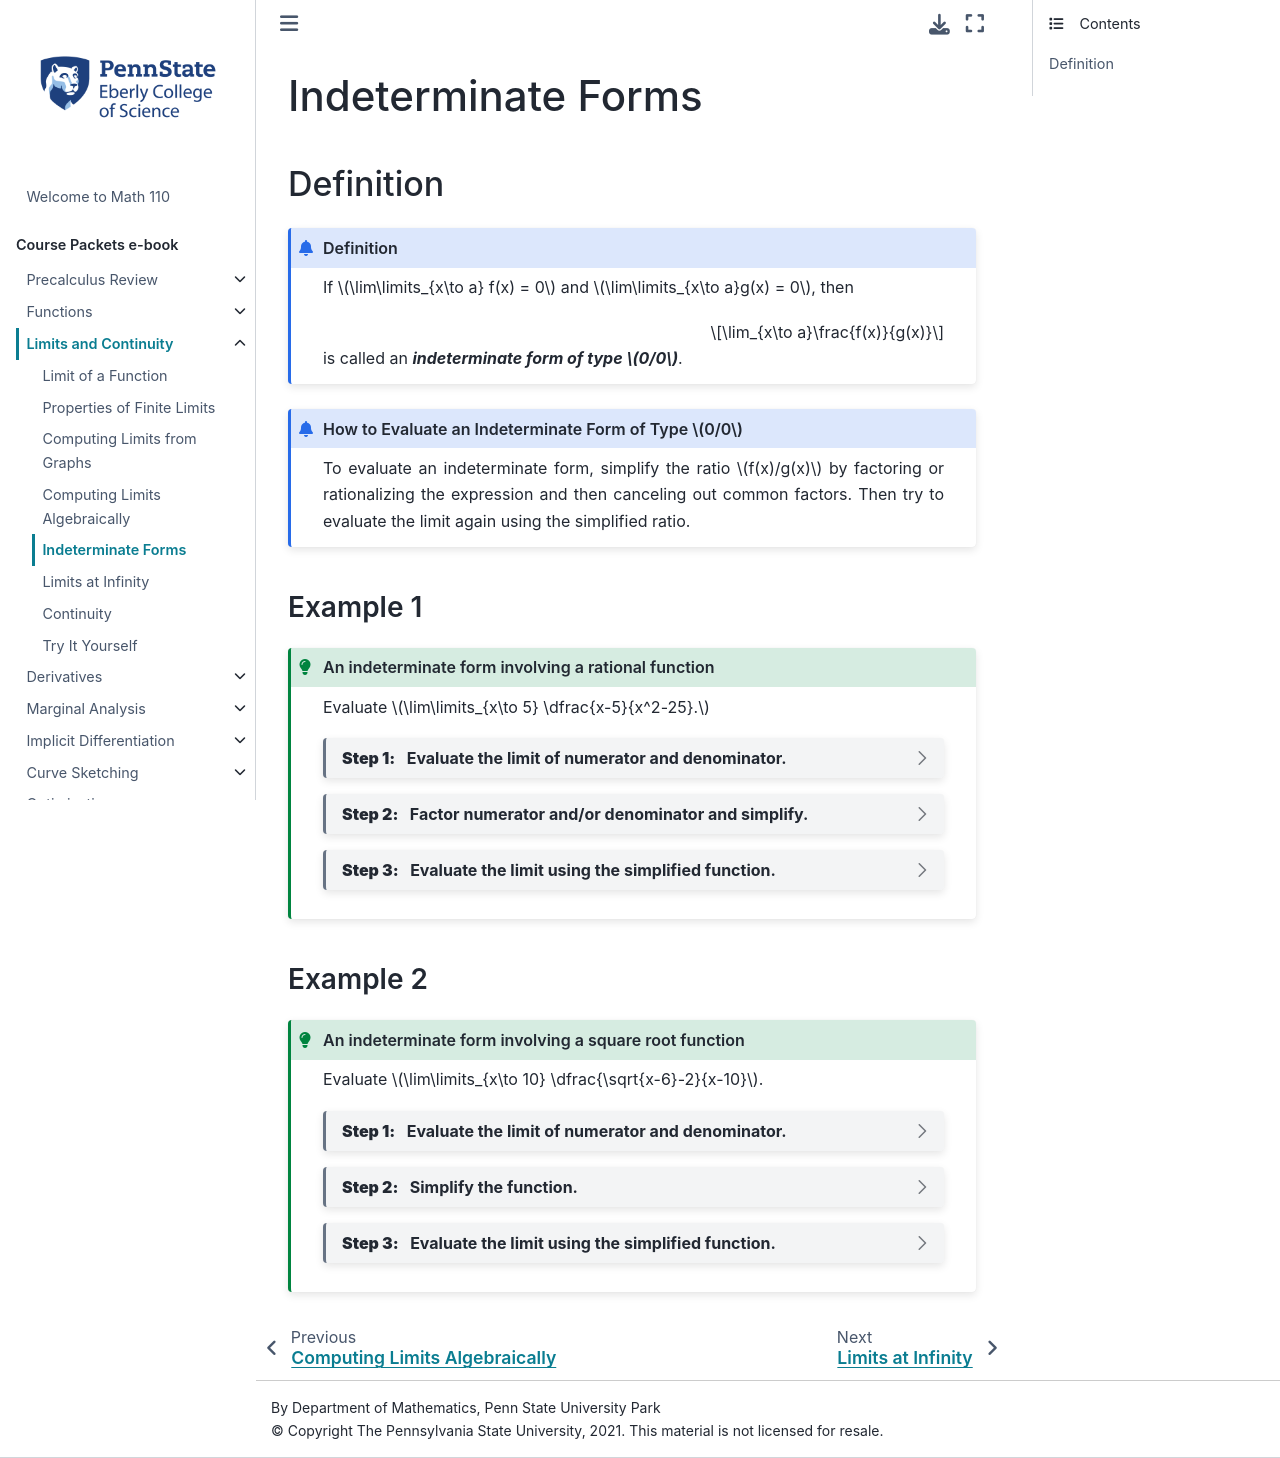

repository: 28left/110jupyter · page: ch_Limits/limits_indeterminate.html · generator: jekyll

---
jupytext:
  formats: ipynb,md:myst
  text_representation:
    extension: .md
    format_name: myst
    format_version: 0.13
    jupytext_version: 1.10.3
kernelspec:
  display_name: Python 3.9.4 64-bit
  language: python
  name: python3
---
# Indeterminate Forms

## Definition

```{admonition} Definition
:class: info

If $\lim\limits_{x\to a} f(x) = 0$ and $\lim\limits_{x\to a}g(x) = 0$, then 

$$\lim_{x\to a}\frac{f(x)}{g(x)}$$

is called an _**indeterminate form of type $0/0$**_.  
```

```{admonition} How to Evaluate an Indeterminate Form of Type $0/0$
:class: info

To evaluate an indeterminate form, simplify the ratio $f(x)/g(x)$ by factoring or rationalizing the expression and then canceling out common factors.  Then try to evaluate the limit again using the simplified ratio.
```

### Example 1
````{admonition} An indeterminate form involving a rational function
:class: tip

Evaluate $\lim\limits_{x\to 5} \dfrac{x-5}{x^2-25}.$


```{dropdown} **Step 1:** &nbsp; Evaluate the limit of numerator and denominator.

We evaluate these limits by plugging in $x=5$:

$$\lim_{x\to 5} x-5 = 5 - 5 = 0 ~~~~ \text{and} ~~~~~ \lim_{x\to 5} x^2 - 25 = 5^2-25 = 0$$

This means that the given limit is an indeterminate form of type $0/0$, so we need to simplify the function before we can evaluate the limit.
```

```{dropdown} **Step 2:** &nbsp; Factor numerator and/or denominator and simplify.

\begin{align*}
\frac{x-5}{x^2-25}
&= \frac{x-5}{(x-5)(x+5)} && \text{since $A^2 - B^2 = (A-B)(A+B)$}\\ \\
&= \frac{1}{x+5} && \text{assuming $x \neq 5$}
\end{align*}

When computing the limit as $x$ approaches $5$, we are initially assuming that $x$ is not equal to $5$.  This means that we can replace $\dfrac{x-5}{x^2-25}$ with $\dfrac{1}{x+5}$ when computing the limit, as shown in the next step.
```

```{dropdown} **Step 3:** &nbsp; Evaluate the limit using the simplified function.

\begin{align*}
\lim_{x\to 5}\frac{x-5}{x^2-25}
&= \lim_{x\to 5} \frac{1}{x+5} \\ \\
&= \frac{1}{5+5}  && \text{plug in $x=5$}\\ \\
&= \frac{1}{10} && \text{simplify}
\end{align*}
```
````


### Example 2
````{admonition} An indeterminate form involving a square root function
:class: tip

Evaluate $\lim\limits_{x\to 10} \dfrac{\sqrt{x-6}-2}{x-10}$.


```{dropdown} **Step 1:** &nbsp; Evaluate the limit of numerator and denominator.

Plug in $x=10$:

$$\lim_{x\to 10} \sqrt{x-6}-2 = \sqrt{10-6} - 2 = 0 ~~~~ \hbox{and} ~~~~~ \lim_{x\to 10} x-10 = 10-10 = 0$$

This means that the given limit is an indeterminate form of type $0/0$, so we need to simplify the function before we can evaluate the limit.
```

```{dropdown} **Step 2:** &nbsp; Simplify the function.

We simplify the function by multiplying and dividing by $\sqrt{x-6} + 2$, which is the conjugate of $\sqrt{x-6} - 2$.

\begin{align*}
\frac{\sqrt{x-6}-2}{x-10} \cdot \frac{\sqrt{x-6} + 2}{\sqrt{x-6} + 2}
&= \frac{(\sqrt{x-6}-2)(\sqrt{x-6}+2)}{(x-10)(\sqrt{x-6}+2)}\\ \\
&= \frac{\sqrt{x-6}\sqrt{x-6} + 2\sqrt{x-6} - 2\sqrt{x-6} - 4}{(x-10)(\sqrt{x-6}+2)} && \text{FOIL}\\ \\
&= \frac{x-6 + \cancel{2\sqrt{x-6}} - \cancel{2\sqrt{x-6}} - 4}{(x-10)(\sqrt{x-6}+2)}&& \text{simplify}\\ \\
&= \frac{x- 6 - 4}{(x-10)(\sqrt{x-6}+2)}\\ \\
&= \frac{x- 10}{(x-10)(\sqrt{x-6}+2)}\\ \\
&= \frac{1}{\sqrt{x-6}+2} && \text{if $x\neq 10$}
\end{align*}
```

```{dropdown} **Step 3:** &nbsp; Evaluate the limit using the simplified function.

\begin{align*}
\lim_{x\to 10} \frac{\sqrt{x-6}-2}{x-10} 
&= \lim_{x\to 10} \frac{1}{\sqrt{x-6}+2}\\ \\
&= \frac{1}{\sqrt{10-6}+2} && \text{plug in $x=10$}\\ \\
&= \frac{1}{\sqrt{4}+2} && \text{simplify}\\ \\
&= \frac{1}{4}
\end{align*}
```
````
